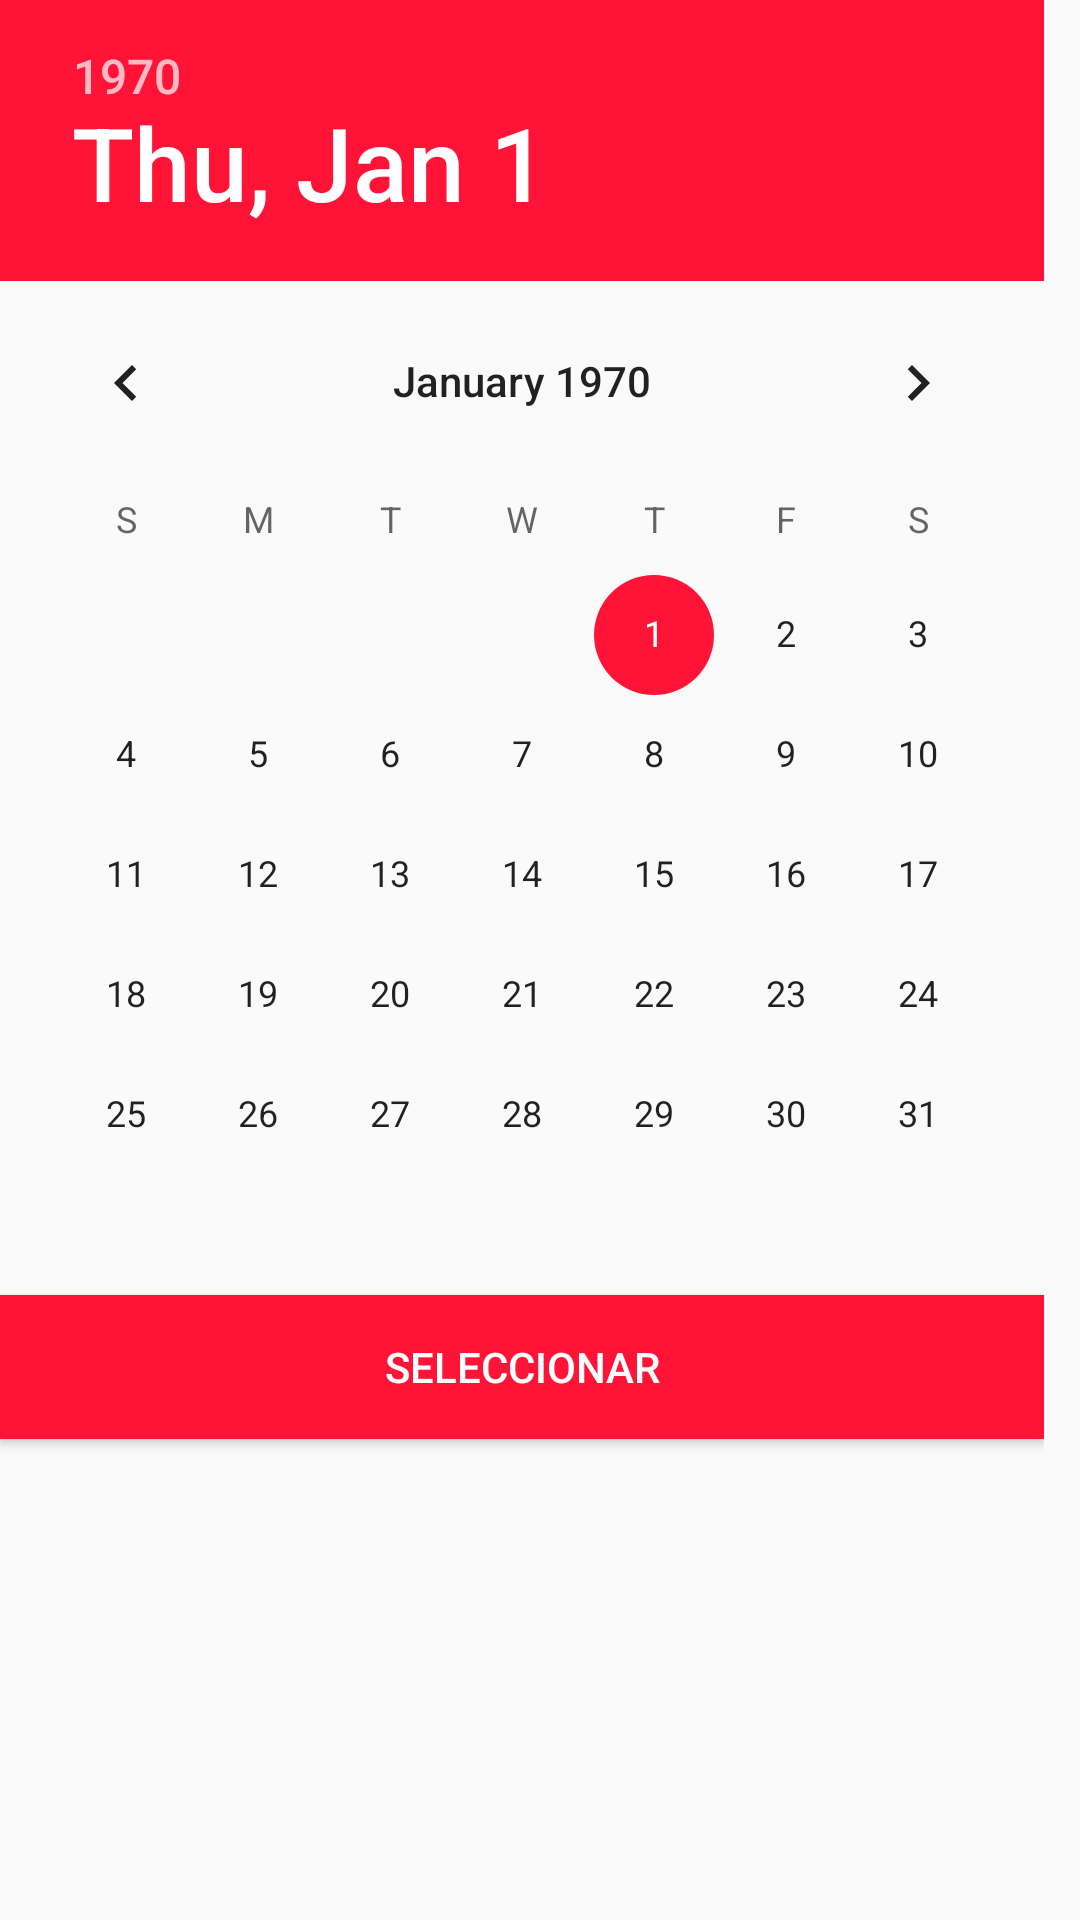

Produce the Android XML layout that renders to this screen, including the resource entries it uses.
<!-- AndroidManifest.xml: application theme AppTheme -->
<!-- res/layout/fragment_fecha.xml -->
<FrameLayout xmlns:android="http://schemas.android.com/apk/res/android"
    xmlns:tools="http://schemas.android.com/tools"
    android:layout_width="match_parent"
    android:layout_height="match_parent"
    tools:context="softweb.pe.testpp.FechaFragment">

    
    <LinearLayout
        android:layout_width="wrap_content"
        android:layout_height="match_parent"
        android:orientation="vertical">
        <DatePicker
            android:id="@+id/datePicker"
            android:layout_width="wrap_content"
            android:layout_height="wrap_content" />

        <Button
            android:id="@+id/btnSelcionarFecha"
            android:layout_width="match_parent"
            android:layout_height="wrap_content"
            android:background="@color/rojoQuinua"
            android:textColor="@color/blancoQuinua"
            android:onClick="btnSelcionarFechaClick"
            android:text="SELECCIONAR" />
    </LinearLayout>
</FrameLayout>
<!-- resources referenced by this layout -->
<resources>
  <color name="blancoQuinua">#FFFFFF</color>
  <color name="rojoQuinua">#FF1438</color>
  <style name="AppTheme" parent="Theme.AppCompat.Light.DarkActionBar">
          
          <item name="colorPrimary">@color/rojoQuinua</item>
          <item name="colorPrimaryDark">@color/rojoQuinua</item>
          <item name="colorAccent">@color/rojoQuinua</item>
      </style>
</resources>
